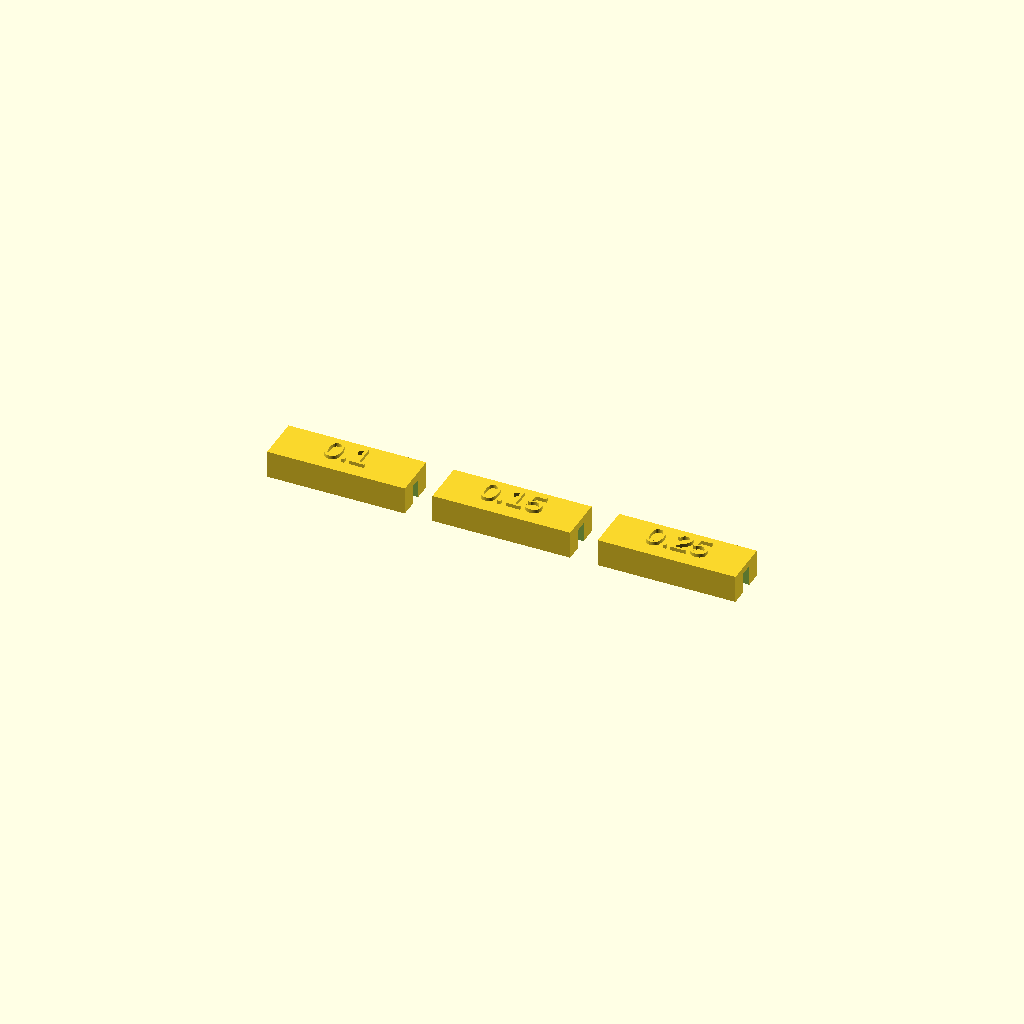
Cell 1: the model at its default parameters.
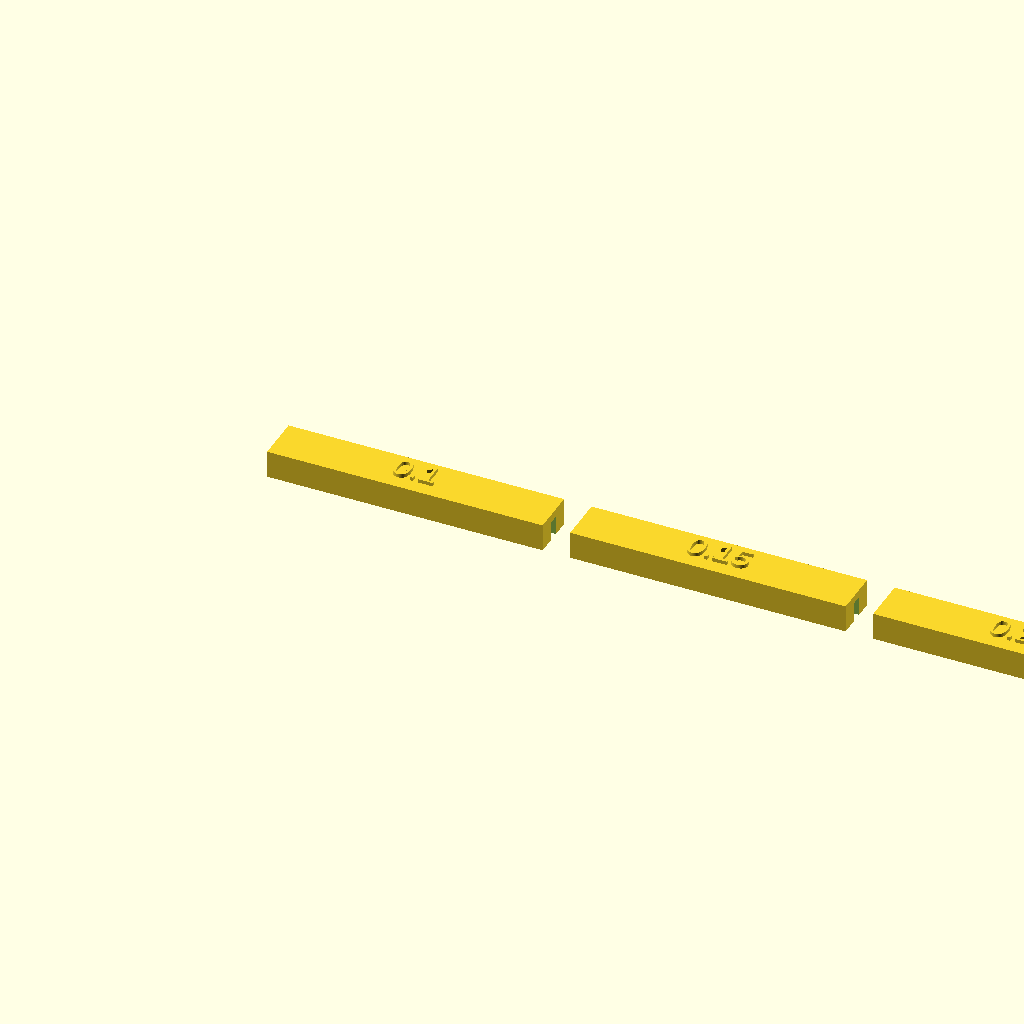
Cell 2: seg = 30 (everything else at default).
All cells are drawn from one camera (rotation 55°, 0°, 25°, orthographic, colour scheme Cornfield), so only the parameter changes between them.
Source of the model, windscreen/coupon.scad:
// Tolerance coupon: a 20 mm slice of the side rail with three groove clearances,
// labels embossed on the up-facing floor. Prints upside down like the base; the sheet sample is
// print_layout part="strip" (PETG, 0.6 nozzle).
include <windscreen.scad>
show_all = false;

clrs = [0.1, 0.15, 0.25];
seg  = 15;    // rail length per sample
module label(t) { linear_extrude(0.4) text(t, size = 2.6, halign = "center"); }

for (i = [0 : len(clrs) - 1]) translate([i * (seg + 3), 0, 0]) {
    // groove open at z = base_h; printed on this face (see print_layout: base is flipped)
    translate([0, 0, base_h]) rotate([180, 0, 0]) difference() {
        translate([0, -base_w / 2, 0]) cube([seg, base_w, base_h]);
        translate([-1, -panel_t / 2 - clrs[i], base_floor - clrs[i]]) cube([seg + 2, panel_t + 2 * clrs[i], groove_d + 2]);
    }
    translate([seg / 2, -1, base_h]) label(str(clrs[i]));   // on the floor face (up, as printed)
}
Customizer parameters (derived from the source; name, type, default, range or options):
show_all: bool, default false
clrs: vector, default [0.1, 0.15, 0.25]
seg: number, default 15
